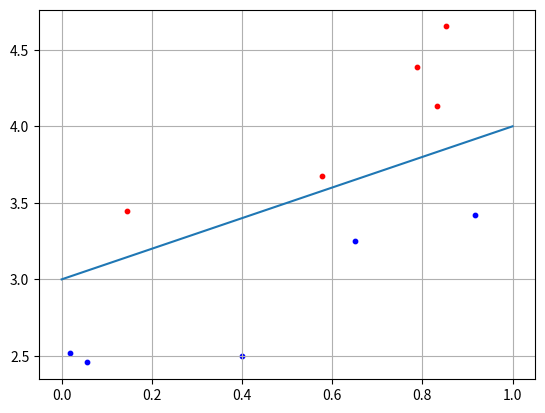

The script that saved this image:
import numpy as np
import matplotlib.pyplot as plt

N = 5
b = 3

x1 = np.random.random(N)
x2 = x1 + [np.random.randint(10) / 10 for i in range(N)] + b
C1 = [x1, x2]

x1 = np.random.random(N)
x2 = x1 - [np.random.randint(10) / 10 for i in range(N)] - 0.1 + b
C2 = [x1, x2]

f = [0 + b, 1 + b]

w2 = 0.5
w3 = -b*w2
w = np.array([-w2, w2, w3])

for i in range(N):
    x = np.array([C2[0][i], C2[1][i], 1])
    y = np.dot(w, x)
    if y >= 0:
        print('Class C1')
    else:
        print('Class C2')

plt.scatter(C1[0][:], C1[1][:], s=10, c='red')
plt.scatter(C2[0][:], C2[1][:], s=10, c='blue')
plt.plot(f)
plt.grid(True)
plt.show()
